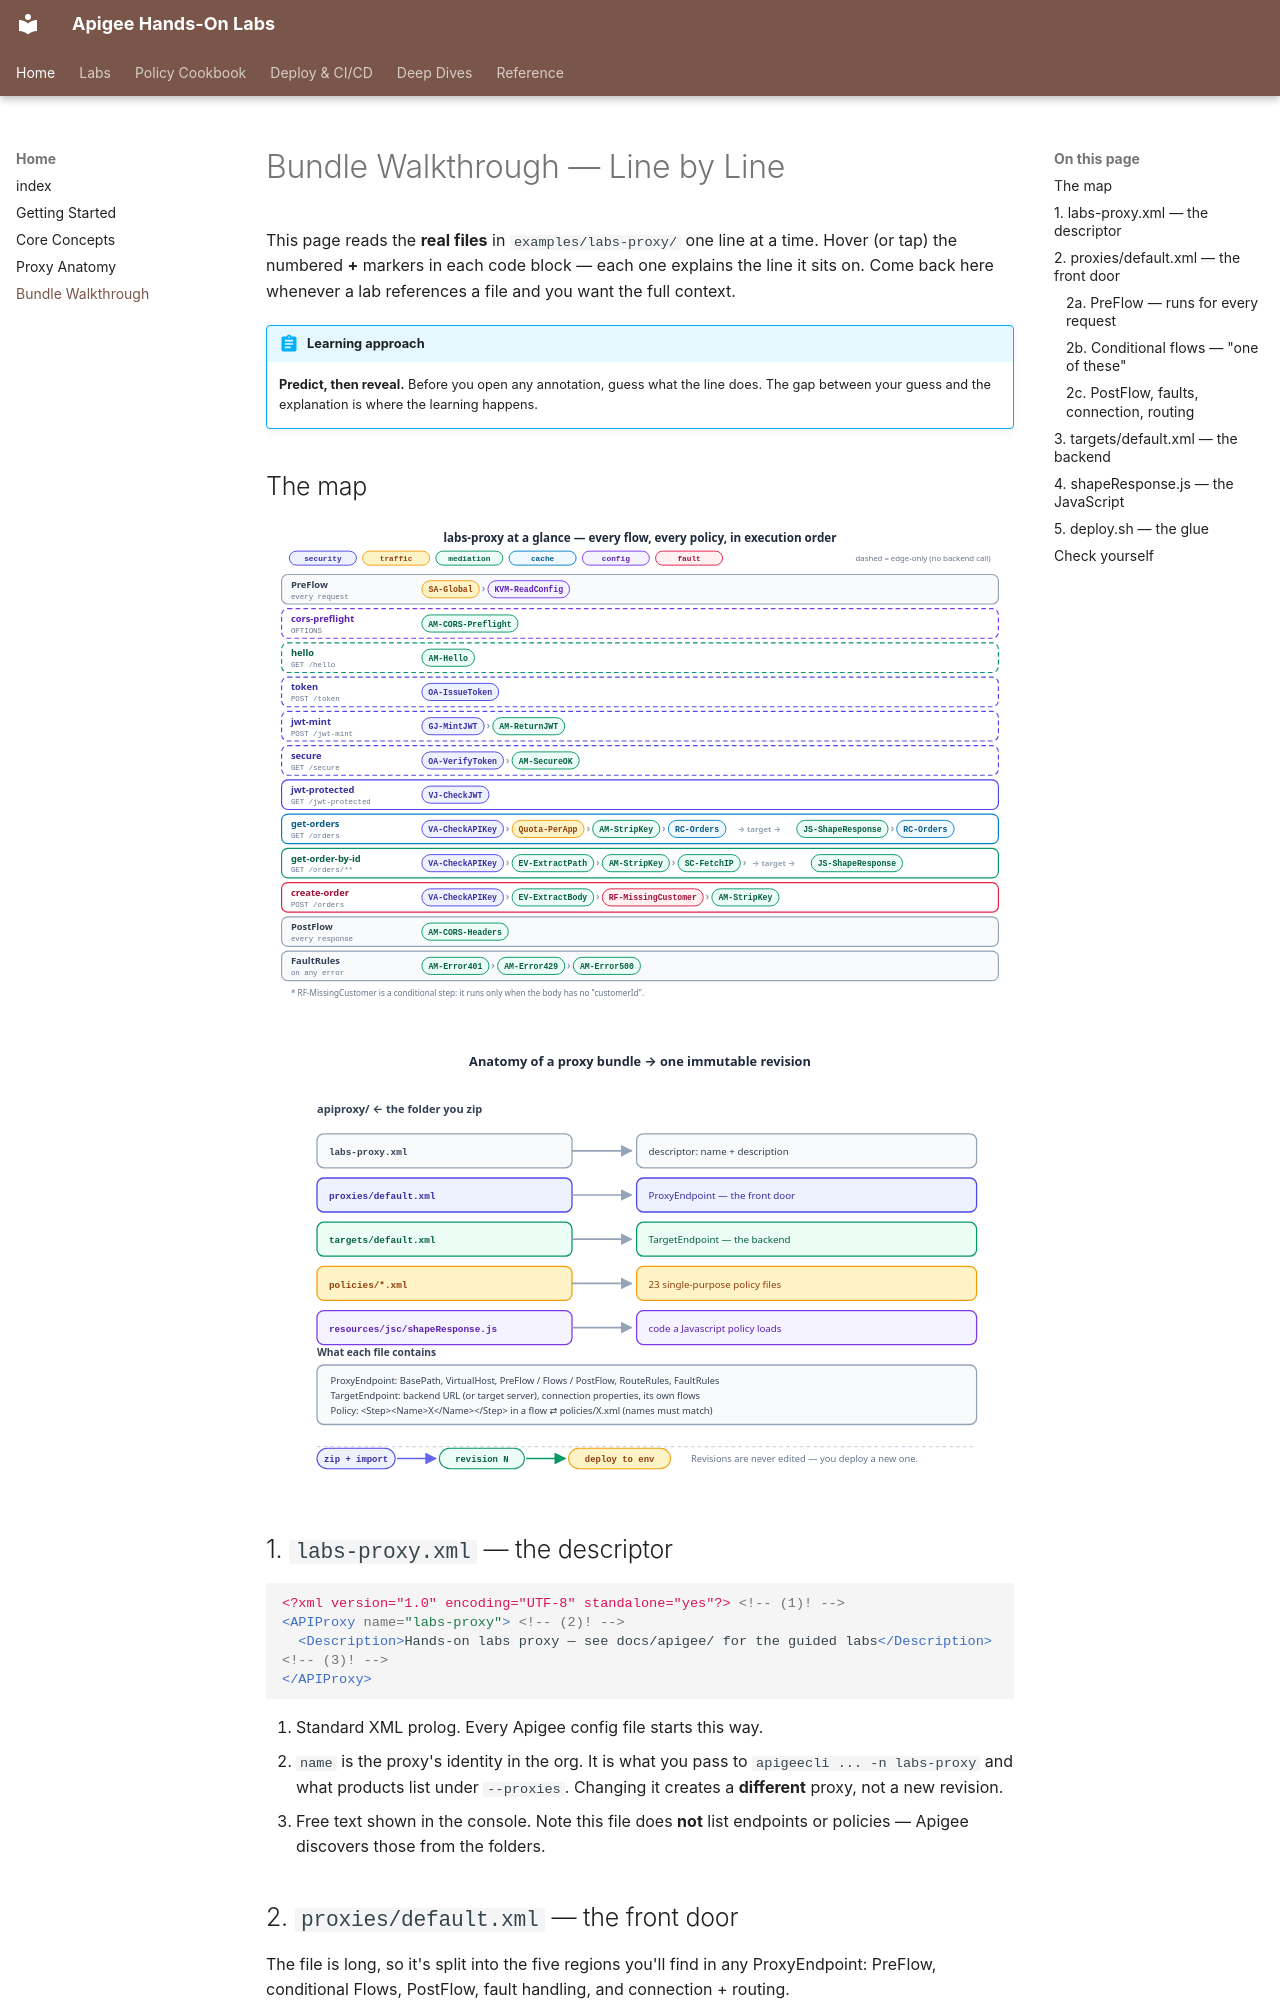

repository: nitinkc/apigee · page: walkthrough/index.html · generator: mkdocs

# Bundle Walkthrough — Line by Line

This page reads the **real files** in `examples/labs-proxy/` one line at a
time. Hover (or tap) the numbered **+** markers in each code block — each one
explains the line it sits on. Come back here whenever a lab references a
file and you want the full context.

!!! abstract "Learning approach"
    **Predict, then reveal.** Before you open any annotation, guess what the
    line does. The gap between your guess and the explanation is where the
    learning happens.

## The map

![Every flow in labs-proxy with the policies it runs, in order; dashed rows never call the backend](assets/diagrams/labs-proxy-map.svg)

![The bundle's files and their roles](assets/diagrams/bundle-anatomy.svg)

## 1. `labs-proxy.xml` — the descriptor

```xml
<?xml version="1.0" encoding="UTF-8" standalone="yes"?> <!-- (1)! -->
<APIProxy name="labs-proxy"> <!-- (2)! -->
  <Description>Hands-on labs proxy — see docs/apigee/ for the guided labs</Description> <!-- (3)! -->
</APIProxy>
```

1. Standard XML prolog. Every Apigee config file starts this way.
2. `name` is the proxy's identity in the org. It is what you pass to
   `apigeecli ... -n labs-proxy` and what products list under `--proxies`.
   Changing it creates a **different** proxy, not a new revision.
3. Free text shown in the console. Note this file does **not** list
   endpoints or policies — Apigee discovers those from the folders.

## 2. `proxies/default.xml` — the front door

The file is long, so it's split into the five regions you'll find in any
ProxyEndpoint: PreFlow, conditional Flows, PostFlow, fault handling, and
connection + routing.

### 2a. PreFlow — runs for every request

```xml
<ProxyEndpoint name="default"> <!-- (1)! -->
  <PreFlow name="PreFlow"> <!-- (2)! -->
    <Request> <!-- (3)! -->
      <Step><Name>SA-Global</Name></Step> <!-- (4)! -->
      <Step><Name>KVM-ReadConfig</Name></Step> <!-- (5)! -->
    </Request>
    <Response/> <!-- (6)! -->
  </PreFlow>
```

1. The endpoint's own name. A proxy may have several ProxyEndpoints (e.g.
   different base paths); `default` is the conventional single one.
2. PreFlow is the **mandatory first stop**: no conditions, no skipping. Put
   things here that must hold for *every* call — rate limiting, config
   loading, authentication that covers the whole API.
3. `<Request>` = the inbound half of this phase (client → proxy).
4. **Spike arrest first.** It's the cheapest check and protects everything
   after it. A flood is rejected before any key lookup, KVM read or backend
   call is paid for.
5. Loads `cors.origin`, `jwt.secret` and `cache.ttl` into flow variables.
   It has to run *before* any step that uses `{kvm.cors.origin}` or
   `private.jwt.secret` — which is why it lives in PreFlow, not in each flow.
6. Empty `<Response/>` — nothing to do on the way back out at this phase. The
   element is still written so the structure is explicit.
